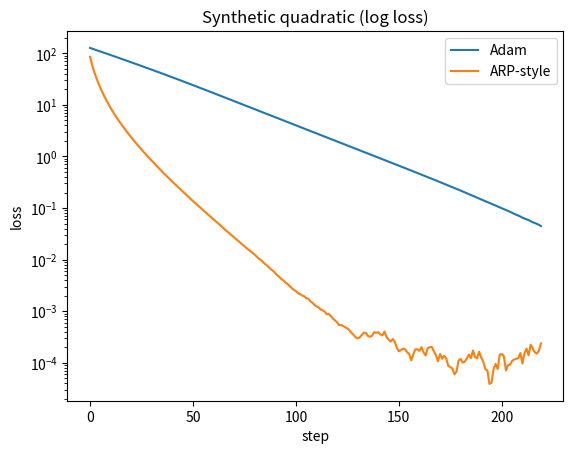

Generate this figure with matplotlib:
import numpy as np, matplotlib.pyplot as plt
from numpy.random import default_rng
rng = default_rng(1)
d = 20
eigs = np.linspace(0.5,4.0,d)
A = np.diag(eigs)
w_star = rng.normal(0,1.0,size=d)
w0 = rng.normal(0,2.0,size=d)
noise_sigma = 0.018

def loss(w):
    z = w - w_star
    return 0.5 * float(z.T @ A @ z)

def grad(w):
    z = w - w_star
    g = A @ z
    if noise_sigma>0: g = g + rng.normal(0, noise_sigma, size=g.shape)
    return g

def run_adam(T=220, lr=0.05, b1=0.9, b2=0.999, eps=1e-8):
    w = w0.copy(); m = np.zeros_like(w); v = np.zeros_like(w); hist=[]
    for t in range(1, T+1):
        g=grad(w); m=b1*m+(1-b1)*g; v=b2*v+(1-b2)*(g*g)
        m_hat=m/(1-b1**t); v_hat=v/(1-b2**t)
        w = w - lr*m_hat/(np.sqrt(v_hat)+eps)
        hist.append(loss(w))
    return np.array(hist)

def run_arp(T=220, lr=0.1, alpha=0.02, mu=0.002):
    w = w0.copy(); G = np.zeros_like(w); hist=[]
    for _ in range(T):
        g=grad(w); G = G + alpha*np.abs(g) - mu*G; G = np.maximum(G,0.0)
        w = w - lr * g / (1.0 + G)
        hist.append(loss(w))
    return np.array(hist)

adam = run_adam(); arp = run_arp()
plt.figure(); plt.yscale('log')
plt.plot(adam, label='Adam'); plt.plot(arp, label='ARP-style')
plt.title('Synthetic quadratic (log loss)'); plt.xlabel('step'); plt.ylabel('loss'); plt.legend(); plt.show()